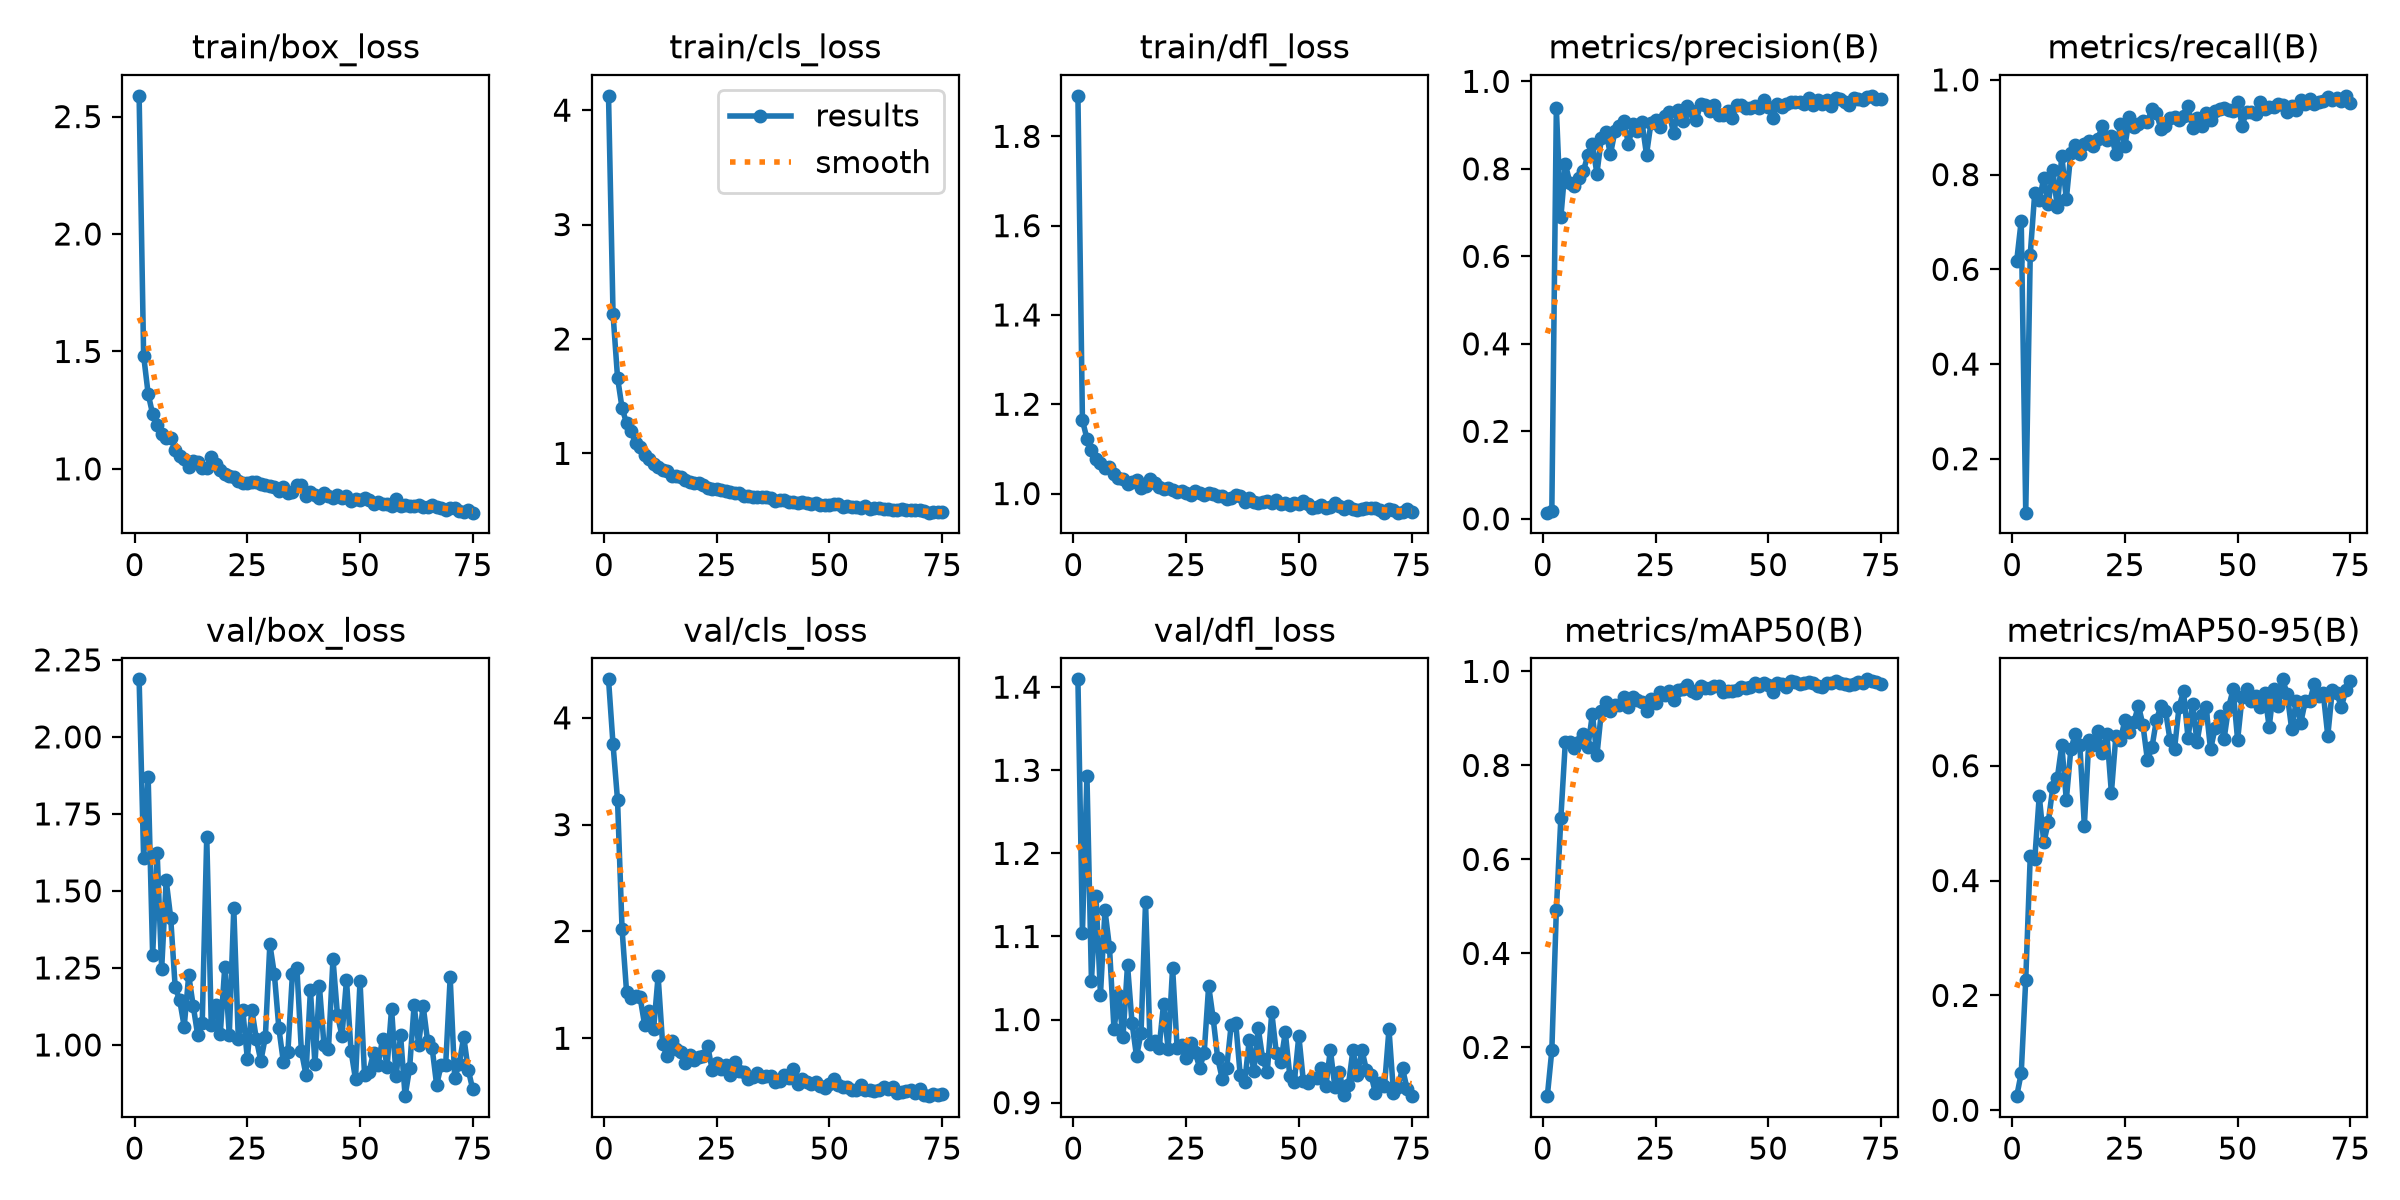

The file beside this chart, header and first rows:
epoch, time, train/box_loss, train/cls_loss, train/dfl_loss, metrics/precision(B), metrics/recall(B), metrics/mAP50(B), metrics/mAP50-95(B), val/box_loss, val/cls_loss, val/dfl_loss, lr/pg0, lr/pg1, lr/pg2
1, 6.167, 2.588, 4.125, 1.891, 0.01406, 0.6181, 0.09628, 0.02456, 2.187, 4.361, 1.409, 0.00032, 0.00032, 0.00032
2, 11.95, 1.482, 2.219, 1.164, 0.018, 0.7028, 0.1939, 0.06472, 1.608, 3.752, 1.105, 0.0006436, 0.0006436, 0.0006436
3, 17.57, 1.32, 1.662, 1.123, 0.9389, 0.08622, 0.4917, 0.2276, 1.871, 3.231, 1.293, 0.0009606, 0.0009606, 0.0009606
4, 23.22, 1.233, 1.397, 1.098, 0.6888, 0.6312, 0.6882, 0.4422, 1.291, 2.024, 1.047, 0.0009703, 0.0009703, 0.0009703
5, 29.2, 1.186, 1.265, 1.078, 0.8106, 0.7616, 0.8505, 0.4372, 1.624, 1.436, 1.149, 0.0009604, 0.0009604, 0.0009604
6, 34.8, 1.15, 1.192, 1.069, 0.7684, 0.746, 0.8498, 0.5478, 1.247, 1.377, 1.03, 0.0009505, 0.0009505, 0.0009505
7, 40.36, 1.132, 1.092, 1.057, 0.7611, 0.7926, 0.8381, 0.4665, 1.534, 1.394, 1.131, 0.0009406, 0.0009406, 0.0009406
8, 46, 1.133, 1.055, 1.059, 0.7781, 0.7381, 0.8489, 0.5017, 1.413, 1.385, 1.087, 0.0009307, 0.0009307, 0.0009307
9, 51.47, 1.08, 0.9834, 1.044, 0.795, 0.8095, 0.8667, 0.5622, 1.187, 1.127, 0.9886, 0.0009208, 0.0009208, 0.0009208
10, 57.08, 1.053, 0.9504, 1.034, 0.832, 0.7315, 0.8392, 0.5782, 1.145, 1.257, 1.029, 0.0009109, 0.0009109, 0.0009109
11, 62.61, 1.041, 0.9082, 1.033, 0.856, 0.8398, 0.9092, 0.6358, 1.06, 1.084, 0.9789, 0.000901, 0.000901, 0.000901
12, 68.4, 1.007, 0.8795, 1.022, 0.7892, 0.7479, 0.8211, 0.5404, 1.226, 1.583, 1.066, 0.0008911, 0.0008911, 0.0008911
13, 73.93, 1.034, 0.8589, 1.026, 0.8712, 0.8452, 0.9161, 0.6285, 1.127, 0.9438, 0.9962, 0.0008812, 0.0008812, 0.0008812
14, 79.65, 1.029, 0.8459, 1.031, 0.8834, 0.8632, 0.9343, 0.6555, 1.031, 0.8309, 0.9556, 0.0008713, 0.0008713, 0.0008713
15, 85.17, 1.004, 0.798, 1.013, 0.8336, 0.844, 0.9151, 0.6362, 1.072, 0.9704, 0.9838, 0.0008614, 0.0008614, 0.0008614
16, 90.74, 1.002, 0.8046, 1.016, 0.8858, 0.8638, 0.9293, 0.4956, 1.677, 0.8962, 1.141, 0.0008515, 0.0008515, 0.0008515
17, 96.36, 1.052, 0.7917, 1.033, 0.8973, 0.87, 0.9276, 0.6449, 1.066, 0.8722, 0.971, 0.0008416, 0.0008416, 0.0008416
18, 101.9, 1.02, 0.7663, 1.023, 0.9084, 0.8606, 0.9465, 0.6367, 1.131, 0.7641, 0.9742, 0.0008317, 0.0008317, 0.0008317
19, 107.5, 0.9973, 0.7469, 1.015, 0.8561, 0.8754, 0.9245, 0.6605, 1.036, 0.8409, 0.9655, 0.0008218, 0.0008218, 0.0008218
20, 113.2, 0.9785, 0.7395, 1.009, 0.9023, 0.9026, 0.9463, 0.6214, 1.253, 0.801, 1.019, 0.0008119, 0.0008119, 0.0008119
21, 118.8, 0.9691, 0.7402, 1.011, 0.8856, 0.874, 0.9389, 0.6553, 1.033, 0.8284, 0.9646, 0.000802, 0.000802, 0.000802
22, 124.4, 0.9656, 0.7248, 1.007, 0.9064, 0.8821, 0.9349, 0.5529, 1.444, 0.8323, 1.062, 0.0007921, 0.0007921, 0.0007921
23, 130.1, 0.9487, 0.7009, 1.003, 0.8324, 0.8433, 0.915, 0.6526, 1.021, 0.928, 0.966, 0.0007822, 0.0007822, 0.0007822
24, 135.6, 0.9415, 0.6855, 1.005, 0.9057, 0.9066, 0.9418, 0.6456, 1.113, 0.7023, 0.9694, 0.0007723, 0.0007723, 0.0007723
25, 141.1, 0.9391, 0.6862, 1.001, 0.9115, 0.86, 0.9331, 0.6791, 0.9556, 0.7646, 0.9538, 0.0007624, 0.0007624, 0.0007624
26, 146.6, 0.9424, 0.68, 0.9975, 0.8949, 0.9212, 0.9555, 0.659, 1.115, 0.7149, 0.9719, 0.0007525, 0.0007525, 0.0007525
27, 152.1, 0.9444, 0.675, 1.005, 0.9204, 0.8997, 0.9488, 0.6763, 1.019, 0.7545, 0.961, 0.0007426, 0.0007426, 0.0007426
28, 157.6, 0.9355, 0.6617, 1.002, 0.931, 0.9074, 0.9586, 0.7045, 0.9477, 0.6603, 0.9419, 0.0007327, 0.0007327, 0.0007327
29, 163.1, 0.9298, 0.6521, 0.9962, 0.8809, 0.9141, 0.9393, 0.6709, 1.026, 0.7749, 0.9595, 0.0007228, 0.0007228, 0.0007228
30, 168.6, 0.9267, 0.6568, 1.001, 0.9336, 0.9114, 0.9604, 0.6095, 1.327, 0.6918, 1.041, 0.0007129, 0.0007129, 0.0007129
31, 174, 0.923, 0.6316, 0.9992, 0.9089, 0.9393, 0.9632, 0.6321, 1.23, 0.6884, 1.001, 0.000703, 0.000703, 0.000703
32, 179.5, 0.9075, 0.6249, 0.9944, 0.9436, 0.9298, 0.9703, 0.6802, 1.054, 0.6232, 0.9538, 0.0006931, 0.0006931, 0.0006931
33, 185.1, 0.9246, 0.6204, 0.9954, 0.9322, 0.8962, 0.959, 0.7042, 0.9445, 0.637, 0.929, 0.0006832, 0.0006832, 0.0006832
34, 190.6, 0.8989, 0.6187, 0.9886, 0.9108, 0.9031, 0.9537, 0.696, 0.9773, 0.6758, 0.942, 0.0006733, 0.0006733, 0.0006733
35, 196.1, 0.9001, 0.6175, 0.99, 0.9482, 0.9198, 0.9699, 0.6449, 1.229, 0.641, 0.9938, 0.0006634, 0.0006634, 0.0006634
36, 201.6, 0.9301, 0.6179, 0.9967, 0.9451, 0.9219, 0.9644, 0.6286, 1.249, 0.6441, 0.9962, 0.0006535, 0.0006535, 0.0006535
37, 207.1, 0.9332, 0.6119, 0.994, 0.9326, 0.9143, 0.9649, 0.7021, 0.9788, 0.6479, 0.9332, 0.0006436, 0.0006436, 0.0006436
38, 212.6, 0.8861, 0.5854, 0.982, 0.9457, 0.9237, 0.9699, 0.7294, 0.9036, 0.5899, 0.9251, 0.0006337, 0.0006337, 0.0006337
39, 218.1, 0.9011, 0.5915, 0.989, 0.9223, 0.9445, 0.9688, 0.6483, 1.178, 0.5983, 0.9752, 0.0006238, 0.0006238, 0.0006238
40, 223.5, 0.8892, 0.5906, 0.9813, 0.9225, 0.8994, 0.9568, 0.7075, 0.9378, 0.6568, 0.9376, 0.0006139, 0.0006139, 0.0006139
41, 229.1, 0.8741, 0.578, 0.979, 0.9317, 0.919, 0.9577, 0.6409, 1.19, 0.6317, 0.9897, 0.000604, 0.000604, 0.000604
42, 234.6, 0.8993, 0.5768, 0.981, 0.9171, 0.9025, 0.959, 0.6886, 1, 0.7095, 0.952, 0.0005941, 0.0005941, 0.0005941
43, 240.1, 0.8826, 0.5677, 0.983, 0.9459, 0.9292, 0.9596, 0.7022, 0.9855, 0.5754, 0.9367, 0.0005842, 0.0005842, 0.0005842
44, 245.5, 0.8746, 0.5706, 0.9798, 0.9459, 0.9161, 0.9666, 0.6282, 1.279, 0.616, 1.009, 0.0005743, 0.0005743, 0.0005743
45, 251, 0.8898, 0.5682, 0.9847, 0.9395, 0.9348, 0.9639, 0.6655, 1.096, 0.5914, 0.9603, 0.0005644, 0.0005644, 0.0005644
46, 256.5, 0.874, 0.5561, 0.976, 0.9382, 0.9393, 0.9669, 0.6866, 1.03, 0.568, 0.9493, 0.0005545, 0.0005545, 0.0005545
47, 262, 0.8837, 0.5624, 0.9788, 0.9448, 0.94, 0.975, 0.6469, 1.211, 0.5932, 0.9845, 0.0005446, 0.0005446, 0.0005446
48, 267.5, 0.8627, 0.5503, 0.9753, 0.9393, 0.9369, 0.9696, 0.7019, 0.9819, 0.5509, 0.9325, 0.0005347, 0.0005347, 0.0005347
49, 273, 0.8702, 0.5483, 0.9799, 0.9579, 0.9337, 0.9751, 0.7328, 0.8883, 0.5335, 0.9247, 0.0005248, 0.0005248, 0.0005248
50, 278.6, 0.8663, 0.5509, 0.977, 0.9408, 0.9536, 0.9719, 0.6448, 1.207, 0.573, 0.9806, 0.0005149, 0.0005149, 0.0005149
51, 284, 0.8769, 0.5562, 0.9829, 0.9152, 0.9036, 0.9567, 0.7204, 0.9038, 0.6144, 0.9262, 0.000505, 0.000505, 0.000505
52, 289.5, 0.8684, 0.5537, 0.9777, 0.9476, 0.9331, 0.9744, 0.7338, 0.9131, 0.5625, 0.9233, 0.0004951, 0.0004951, 0.0004951
53, 294.9, 0.8488, 0.5339, 0.9674, 0.9408, 0.9328, 0.9739, 0.7123, 0.9747, 0.54, 0.9296, 0.0004852, 0.0004852, 0.0004852
54, 300.5, 0.8569, 0.5403, 0.9703, 0.9473, 0.9273, 0.9674, 0.722, 0.9364, 0.5409, 0.9297, 0.0004753, 0.0004753, 0.0004753
55, 305.9, 0.8517, 0.5332, 0.9735, 0.9526, 0.9529, 0.9797, 0.7024, 1.02, 0.5129, 0.9414, 0.0004654, 0.0004654, 0.0004654
56, 311.4, 0.8504, 0.5335, 0.9678, 0.9533, 0.939, 0.9783, 0.7266, 0.9283, 0.5119, 0.9196, 0.0004555, 0.0004555, 0.0004555
57, 316.9, 0.8434, 0.5267, 0.9705, 0.9526, 0.9418, 0.9731, 0.6674, 1.118, 0.5672, 0.9637, 0.0004456, 0.0004456, 0.0004456
58, 322.5, 0.8736, 0.5387, 0.9799, 0.9474, 0.9436, 0.975, 0.7337, 0.8982, 0.5172, 0.9183, 0.0004357, 0.0004357, 0.0004357
59, 328, 0.8429, 0.5163, 0.9717, 0.9624, 0.9498, 0.9765, 0.7038, 1.031, 0.5168, 0.9372, 0.0004258, 0.0004258, 0.0004258
60, 333.5, 0.8449, 0.5229, 0.9647, 0.9461, 0.9462, 0.9751, 0.7504, 0.8338, 0.5056, 0.9092, 0.0004159, 0.0004159, 0.0004159
... 15 more rows
